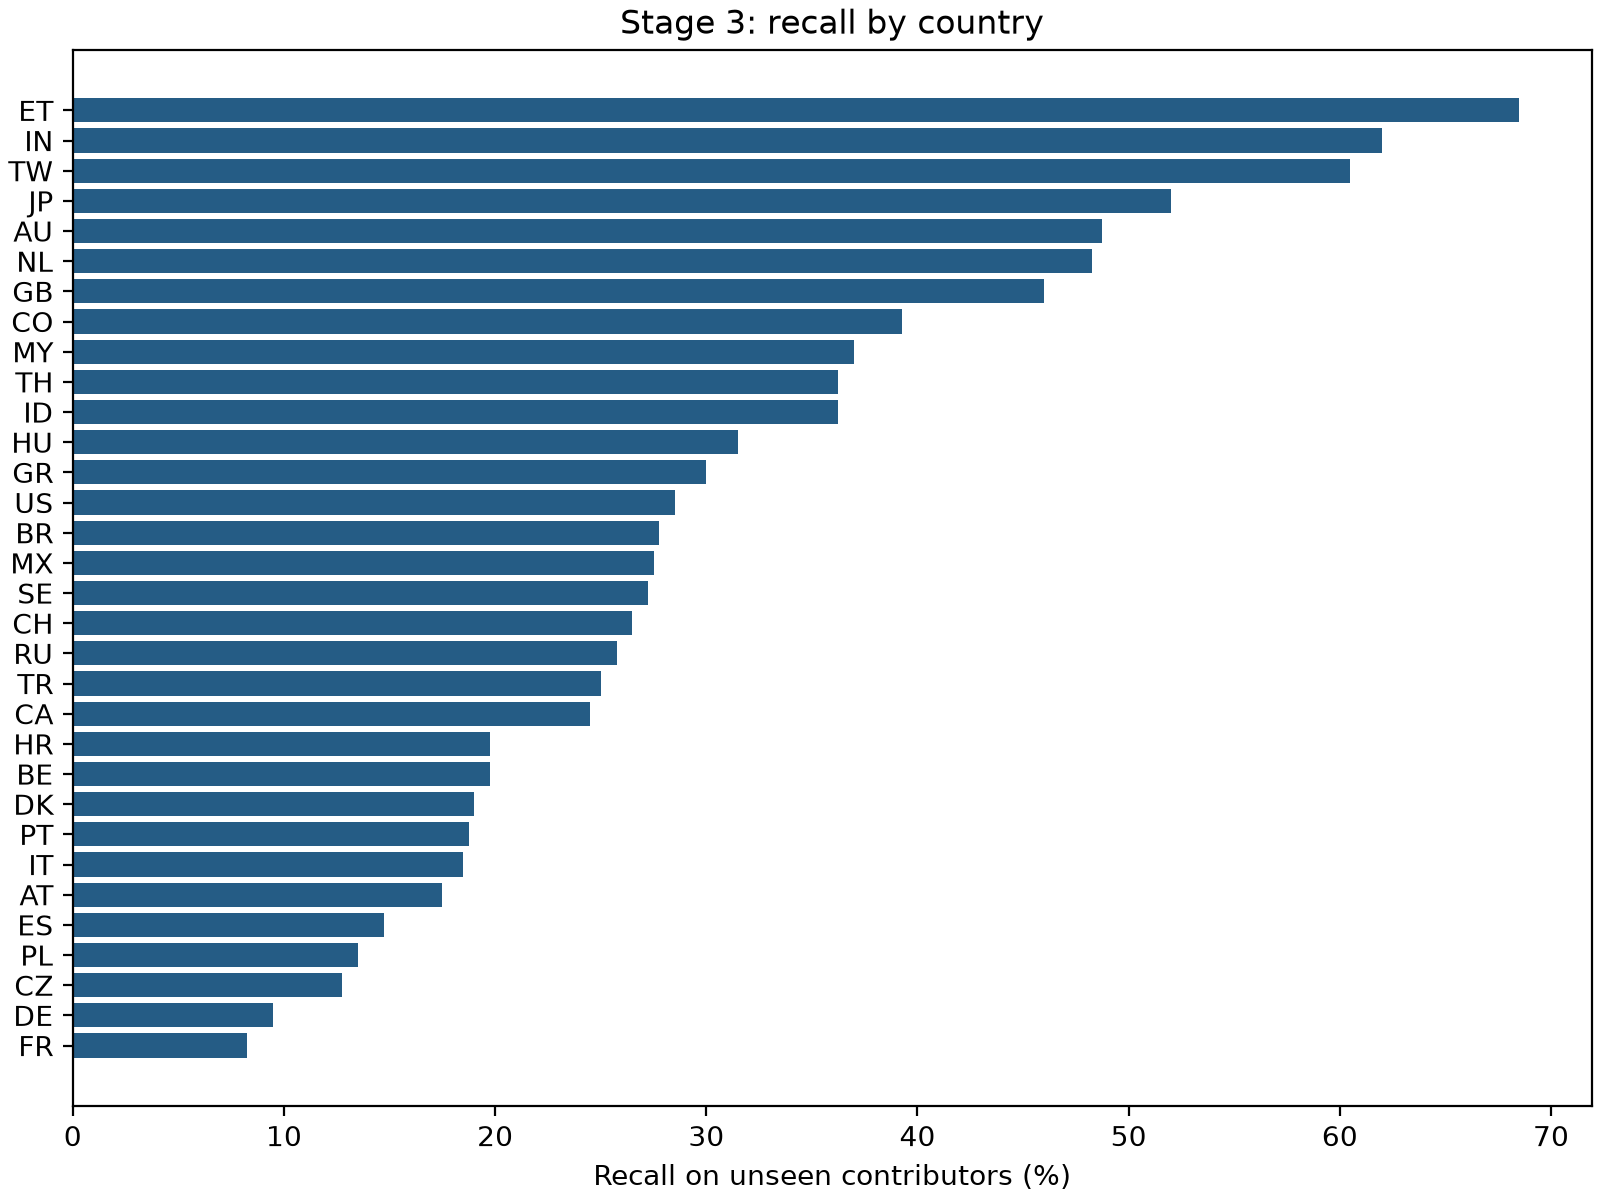

Source data for this figure (header and first rows):
country, classical, probe, cpu_ft, stage_1, stage_2, stage_3
AT, 0.0425, 0.1675, 0.2125, 0.1725, 0.16, 0.175
AU, 0.0775, 0.195, 0.395, 0.44, 0.4675, 0.4875
BE, 0.045, 0.0825, 0.2, 0.225, 0.1925, 0.1975
BR, 0.04, 0.105, 0.2525, 0.2975, 0.29, 0.2775
CA, 0.01, 0.0675, 0.2, 0.2325, 0.2325, 0.245
CH, 0.0325, 0.0725, 0.265, 0.2675, 0.2725, 0.265
CO, 0.0375, 0.12, 0.3875, 0.3325, 0.3775, 0.3925
CZ, 0.045, 0.06, 0.12, 0.1175, 0.11, 0.1275
DE, 0.04, 0.06, 0.13, 0.135, 0.105, 0.095
DK, 0.065, 0.14, 0.1825, 0.22, 0.205, 0.19
ES, 0.08, 0.085, 0.155, 0.1425, 0.155, 0.1475
ET, 0.045, 0.4875, 0.59, 0.6625, 0.6475, 0.685
FR, 0.045, 0.025, 0.0525, 0.0625, 0.0475, 0.0825
GB, 0.0375, 0.0575, 0.4375, 0.4475, 0.4825, 0.46
GR, 0.04, 0.1325, 0.2425, 0.205, 0.2775, 0.3
HR, 0.025, 0.1275, 0.165, 0.185, 0.175, 0.1975
HU, 0.035, 0.1025, 0.325, 0.33, 0.3225, 0.315
ID, 0.0725, 0.23, 0.3825, 0.3925, 0.3775, 0.3625
IN, 0.105, 0.345, 0.5625, 0.555, 0.6225, 0.62
IT, 0.0525, 0.115, 0.2475, 0.17, 0.175, 0.185
JP, 0.1, 0.19, 0.51, 0.505, 0.555, 0.52
MX, 0.0525, 0.0525, 0.2375, 0.24, 0.2475, 0.275
MY, 0.155, 0.1775, 0.3225, 0.3875, 0.3925, 0.37
NL, 0.0775, 0.12, 0.4575, 0.4825, 0.47, 0.4825
PL, 0.0575, 0.0625, 0.1275, 0.135, 0.155, 0.135
PT, 0.025, 0.07, 0.135, 0.2075, 0.1775, 0.1875
RU, 0.0775, 0.1, 0.21, 0.225, 0.2575, 0.2575
SE, 0.035, 0.09, 0.33, 0.2925, 0.265, 0.2725
TH, 0.04, 0.2025, 0.35, 0.3825, 0.3525, 0.3625
TR, 0.09, 0.0925, 0.16, 0.2975, 0.27, 0.25
TW, 0.0775, 0.3025, 0.515, 0.5425, 0.545, 0.605
US, 0.04, 0.09, 0.32, 0.25, 0.2525, 0.285
